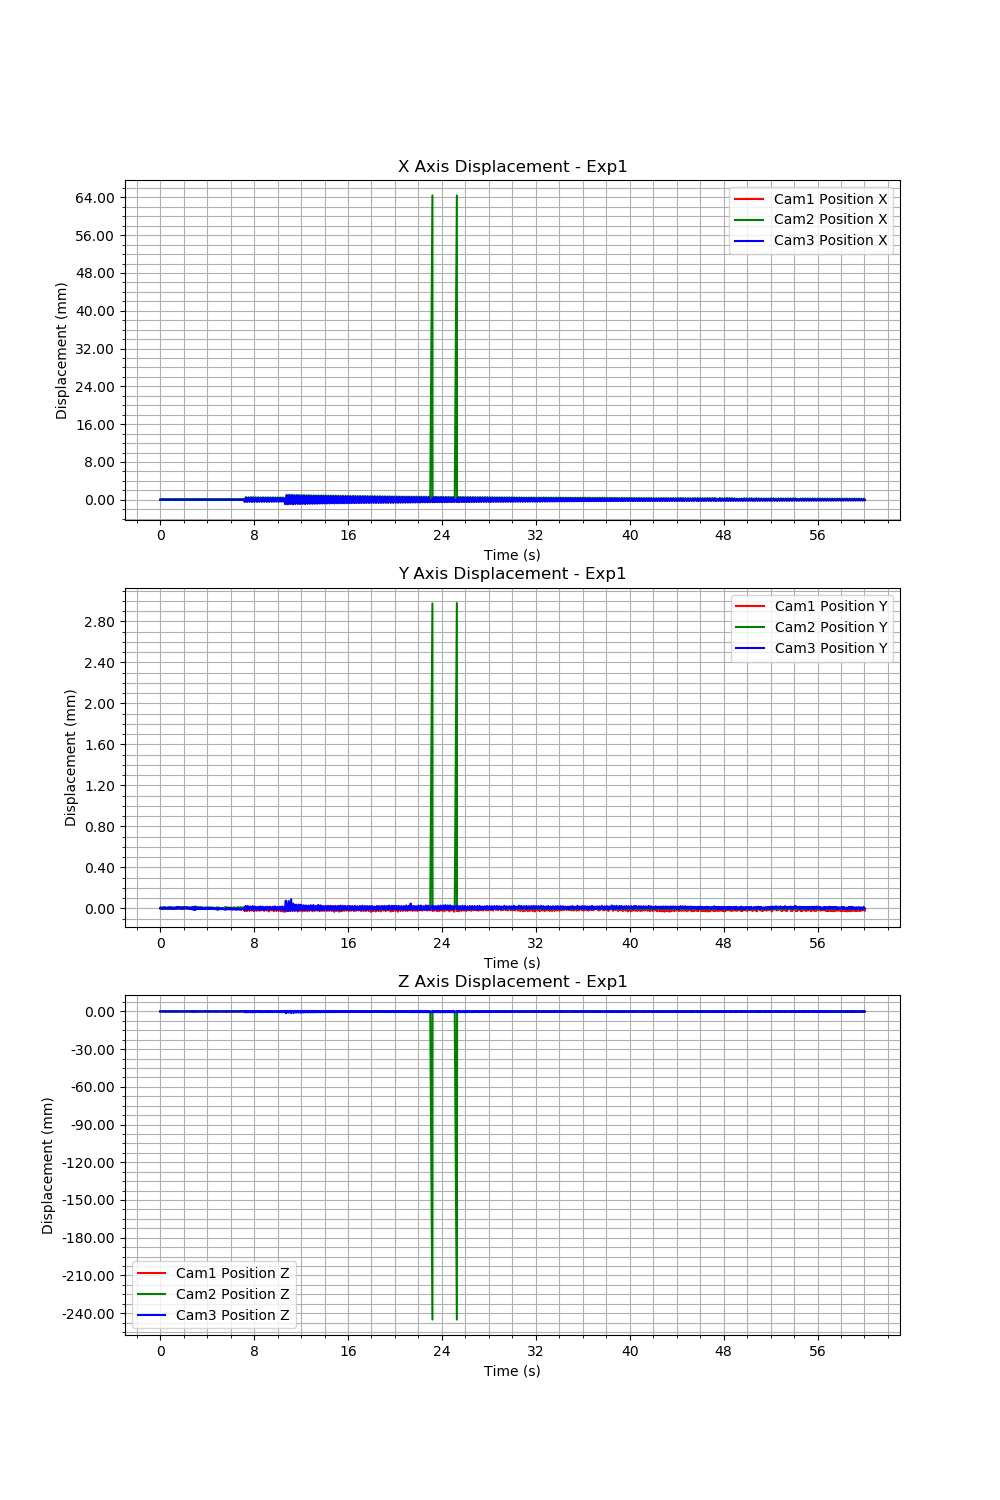

The data file committed next to this chart (first rows):
Time (s), Cam1 Fiducial ID, Cam1 Position X, Cam1 Position Y, Cam1 Position Z, Cam1 Rotation X, Cam1 Rotation Y, Cam1 Rotation Z, Cam1 Rotation W, Cam2 Fiducial ID, Cam2 Position X, Cam2 Position Y, Cam2 Position Z, Cam2 Rotation X, Cam2 Rotation Y, Cam2 Rotation Z, Cam2 Rotation W, Cam3 Fiducial ID, Cam3 Position X, Cam3 Position Y, Cam3 Position Z, Cam3 Rotation X, Cam3 Rotation Y, Cam3 Rotation Z
1721024921, 9, 0.0711, -0.01396, 0.2477, -0.01669, -0.1315, 0.01923, 0.991, 9, -0.06991, -0.002833, 0.2676, -0.01296, 0.1449, 0.009961, 0.9893, 9, 0.02364, -0.01447, 0.338, -0.0121, -0.07923, -0.002288
1721024921, 9, 0.0711, -0.01396, 0.2477, -0.01662, -0.1316, 0.01956, 0.991, 9, -0.06977, -0.002823, 0.2677, -0.01373, -0.1092, -0.002336, 0.9939, 9, 0.02364, -0.01446, 0.338, -0.01194, -0.0812, -0.002441
1721024921, 9, 0.07108, -0.01396, 0.2476, -0.01666, -0.1317, 0.01954, 0.991, 9, -0.06978, -0.002826, 0.2677, -0.01365, -0.1089, -0.001981, 0.994, 9, 0.02364, -0.01446, 0.338, -0.01201, -0.08052, -0.003182
1721024921, 9, 0.07108, -0.01396, 0.2476, -0.0165, -0.1325, 0.01994, 0.9908, 9, -0.06978, -0.002827, 0.2677, -0.01371, -0.1086, -0.001787, 0.994, 9, 0.02363, -0.01447, 0.338, -0.01187, -0.08222, -0.001832
1721024921, 9, 0.07111, -0.01397, 0.2477, -0.01664, -0.1312, 0.01989, 0.991, 9, -0.06977, -0.002824, 0.2677, -0.01366, -0.1093, -0.001999, 0.9939, 9, 0.02363, -0.01447, 0.3379, -0.01189, -0.08042, -0.0004924
1721024921, 9, 0.0711, -0.01397, 0.2477, -0.01673, -0.131, 0.01945, 0.9911, 9, -0.06976, -0.002824, 0.2677, -0.01373, -0.109, -0.002249, 0.9939, 9, 0.02364, -0.01447, 0.338, -0.01198, -0.07871, -0.002536
1721024921, 9, 0.0711, -0.01396, 0.2477, -0.01665, -0.1316, 0.01979, 0.991, 9, -0.06976, -0.002826, 0.2677, -0.01374, -0.1094, -0.001989, 0.9939, 9, 0.02365, -0.01447, 0.338, -0.01187, -0.08216, -0.003689
1721024921, 9, 0.07112, -0.01396, 0.2477, -0.01681, -0.1309, 0.01969, 0.9911, 9, -0.06974, -0.002826, 0.2676, -0.01371, -0.1096, -0.002479, 0.9939, 9, 0.02365, -0.01446, 0.3379, -0.01163, -0.08482, -0.001612
1721024921, 9, 0.07112, -0.01397, 0.2477, -0.01675, -0.1307, 0.01942, 0.9911, 9, -0.0699, -0.002834, 0.2676, -0.01306, 0.1456, 0.01043, 0.9892, 9, 0.02366, -0.01446, 0.338, -0.01157, -0.08365, -0.0008729
1721024921, 9, 0.07111, -0.01396, 0.2477, -0.01674, -0.1312, 0.01934, 0.991, 9, -0.0699, -0.002834, 0.2675, -0.01295, 0.1456, 0.009953, 0.9892, 9, 0.02365, -0.01446, 0.3379, -0.01164, -0.08313, -0.0006711
1721024921, 9, 0.07112, -0.01396, 0.2477, -0.01669, -0.1312, 0.01983, 0.991, 9, -0.06989, -0.002835, 0.2675, -0.01303, 0.1458, 0.01029, 0.9892, 9, 0.02365, -0.01446, 0.338, -0.01161, -0.08398, -0.002006
1721024921, 9, 0.07111, -0.01396, 0.2477, -0.01671, -0.1311, 0.01981, 0.991, 9, -0.06991, -0.002833, 0.2676, -0.0129, 0.1449, 0.01018, 0.9893, 9, 0.02365, -0.01447, 0.3379, -0.01163, -0.08123, 8.117235467617417e-07
1721024921, 9, 0.0711, -0.01397, 0.2477, -0.01669, -0.131, 0.01947, 0.9911, 9, -0.06992, -0.002835, 0.2676, -0.01306, 0.1447, 0.01062, 0.9893, 9, 0.02364, -0.01447, 0.338, -0.01182, -0.08026, -0.001418
1721024921, 9, 0.07108, -0.01396, 0.2477, -0.01661, -0.1321, 0.01966, 0.9909, 9, -0.06993, -0.002833, 0.2676, -0.01303, 0.1449, 0.009881, 0.9893, 9, 0.02364, -0.01447, 0.338, -0.01191, -0.07891, -0.000977
1721024921, 9, 0.07108, -0.01396, 0.2476, -0.01653, -0.1317, 0.02014, 0.9909, 9, -0.06978, -0.002823, 0.2677, -0.01361, -0.1082, -0.001979, 0.994, 9, 0.02364, -0.01446, 0.338, -0.01208, -0.08001, -0.002673
1721024921, 9, 0.0711, -0.01397, 0.2477, -0.01662, -0.1318, 0.01952, 0.9909, 9, -0.06978, -0.002825, 0.2677, -0.01372, -0.1092, -0.002542, 0.9939, 9, 0.02364, -0.01447, 0.338, -0.01204, -0.07888, -0.00209
1721024921, 9, 0.07109, -0.01396, 0.2477, -0.01669, -0.1315, 0.0197, 0.991, 9, -0.06976, -0.002826, 0.2676, -0.01364, -0.1093, -0.002196, 0.9939, 9, 0.02364, -0.01447, 0.338, -0.01199, -0.08054, -0.003867
1721024921, 9, 0.07109, -0.01396, 0.2476, -0.01662, -0.1317, 0.01967, 0.991, 9, -0.06977, -0.002826, 0.2677, -0.01365, -0.1091, -0.001504, 0.9939, 9, 0.02364, -0.01446, 0.3379, -0.01169, -0.08333, -0.000521
1721024921, 9, 0.07111, -0.01396, 0.2477, -0.01669, -0.1315, 0.01963, 0.991, 9, -0.06993, -0.00283, 0.2676, -0.01299, 0.1448, 0.009821, 0.9893, 9, 0.02364, -0.01446, 0.338, -0.01186, -0.08221, -0.001725
1721024921, 9, 0.07111, -0.01396, 0.2477, -0.01673, -0.1309, 0.01929, 0.9911, 9, -0.06993, -0.002833, 0.2676, -0.01297, 0.1448, 0.009666, 0.9893, 9, 0.02365, -0.01446, 0.338, -0.01195, -0.08155, -0.002028
1721024921, 9, 0.07111, -0.01396, 0.2477, -0.01673, -0.1309, 0.01936, 0.9911, 9, -0.06992, -0.002836, 0.2676, -0.01309, 0.1455, 0.01039, 0.9892, 9, 0.02365, -0.01447, 0.338, -0.01176, -0.0818, -0.002455
1721024921, 9, 0.07112, -0.01396, 0.2477, -0.01667, -0.1307, 0.01952, 0.9911, 9, -0.06992, -0.002831, 0.2676, -0.01303, 0.1446, 0.009923, 0.9894, 9, 0.02365, -0.01446, 0.3379, -0.01182, -0.08229, -0.00156
1721024921, 9, 0.07112, -0.01397, 0.2477, -0.01675, -0.131, 0.01921, 0.9911, 9, -0.06974, -0.002823, 0.2676, -0.01359, -0.1095, -0.002554, 0.9939, 9, 0.02365, -0.01446, 0.3379, -0.01166, -0.08394, -0.001747
1721024921, 9, 0.0711, -0.01397, 0.2477, -0.01677, -0.1309, 0.01941, 0.9911, 9, -0.06991, -0.002833, 0.2676, -0.01304, 0.1452, 0.01045, 0.9893, 9, 0.02366, -0.01447, 0.338, -0.01189, -0.08388, -0.004259
1721024921, 9, 0.0711, -0.01396, 0.2477, -0.01663, -0.1318, 0.01932, 0.9909, 9, -0.0699, -0.002835, 0.2675, -0.01306, 0.1457, 0.01103, 0.9892, 9, 0.02364, -0.01446, 0.3379, -0.01193, -0.08235, -0.004378
1721024921, 9, 0.0711, -0.01396, 0.2477, -0.01666, -0.1315, 0.01954, 0.991, 9, -0.06977, -0.002825, 0.2677, -0.01367, -0.1092, -0.002017, 0.9939, 9, 0.02364, -0.01446, 0.338, -0.01209, -0.08001, -0.003768
1721024921, 9, 0.0711, -0.01397, 0.2477, -0.01666, -0.1314, 0.01906, 0.991, 9, -0.06976, -0.002825, 0.2677, -0.01373, -0.1095, -0.002441, 0.9939, 9, 0.02363, -0.01446, 0.338, -0.01205, -0.08007, -0.00251
1721024921, 9, 0.07107, -0.01396, 0.2476, -0.01664, -0.1323, 0.01969, 0.9909, 9, -0.06976, -0.00283, 0.2676, -0.01355, -0.1092, -0.002237, 0.9939, 9, 0.02363, -0.01446, 0.3379, -0.01194, -0.07918, -0.001032
1721024922, 9, 0.07107, -0.01396, 0.2476, -0.0165, -0.1327, 0.02008, 0.9908, 9, -0.06974, -0.002828, 0.2676, -0.01357, -0.1098, -0.001928, 0.9939, 9, 0.02364, -0.01446, 0.338, -0.012, -0.08256, -0.003037
1721024922, 9, 0.0711, -0.01396, 0.2477, -0.01662, -0.1316, 0.01969, 0.991, 9, -0.06977, -0.002826, 0.2677, -0.01364, -0.1091, -0.001839, 0.9939, 9, 0.02364, -0.01446, 0.338, -0.01208, -0.08104, -0.003419
1721024922, 9, 0.0711, -0.01397, 0.2477, -0.01674, -0.1316, 0.01939, 0.991, 9, -0.06976, -0.002827, 0.2677, -0.01367, -0.1097, -0.002076, 0.9939, 9, 0.02364, -0.01447, 0.338, -0.01194, -0.07937, -0.0007891
1721024922, 9, 0.0711, -0.01396, 0.2477, -0.0167, -0.1315, 0.01999, 0.991, 9, -0.06992, -0.002836, 0.2676, -0.01294, 0.1449, 0.009826, 0.9893, 9, 0.02365, -0.01447, 0.338, -0.01177, -0.08257, -0.002694
1721024922, 9, 0.07112, -0.01396, 0.2477, -0.01665, -0.1316, 0.01989, 0.991, 9, -0.06991, -0.002834, 0.2676, -0.013, 0.1448, 0.009535, 0.9893, 9, 0.02365, -0.01447, 0.3379, -0.0116, -0.08323, -0.0009079
1721024922, 9, 0.07111, -0.01397, 0.2477, -0.0167, -0.1308, 0.01935, 0.9911, 9, -0.06989, -0.002836, 0.2675, -0.01299, 0.1457, 0.01049, 0.9892, 9, 0.02365, -0.01447, 0.338, -0.01168, -0.08295, -0.0006794
1721024922, 9, 0.0711, -0.01396, 0.2477, -0.01669, -0.1312, 0.01909, 0.991, 9, -0.06991, -0.002836, 0.2676, -0.01303, 0.1451, 0.01069, 0.9893, 9, 0.02365, -0.01447, 0.338, -0.01177, -0.08303, -0.002456
1721024922, 9, 0.07111, -0.01396, 0.2477, -0.01663, -0.1315, 0.01943, 0.991, 9, -0.0699, -0.002835, 0.2675, -0.01296, 0.1451, 0.009925, 0.9893, 9, 0.02365, -0.01447, 0.338, -0.01179, -0.0824, -0.001312
1721024922, 9, 0.07111, -0.01396, 0.2477, -0.01663, -0.1311, 0.01971, 0.991, 9, -0.06992, -0.002834, 0.2676, -0.01305, 0.1448, 0.01029, 0.9893, 9, 0.02364, -0.01446, 0.338, -0.01197, -0.08131, -0.003144
1721024922, 9, 0.0711, -0.01397, 0.2477, -0.01672, -0.1312, 0.01944, 0.991, 9, -0.06992, -0.002834, 0.2676, -0.01297, 0.1448, 0.009843, 0.9893, 9, 0.02364, -0.01446, 0.338, -0.01181, -0.08208, -0.001736
1721024922, 9, 0.07107, -0.01395, 0.2476, -0.01657, -0.1327, 0.01971, 0.9908, 9, -0.06994, -0.002835, 0.2676, -0.01294, 0.1445, 0.009766, 0.9894, 9, 0.02364, -0.01447, 0.338, -0.01208, -0.08015, -0.003467
1721024922, 9, 0.07107, -0.01396, 0.2476, -0.01646, -0.1323, 0.01989, 0.9909, 9, -0.06976, -0.002825, 0.2676, -0.01364, -0.1097, -0.002196, 0.9939, 9, 0.02363, -0.01446, 0.338, -0.01197, -0.07946, -0.001169
1721024922, 9, 0.07108, -0.01397, 0.2477, -0.01653, -0.1317, 0.01932, 0.991, 9, -0.06976, -0.002826, 0.2676, -0.01373, -0.1095, -0.002095, 0.9939, 9, 0.02363, -0.01447, 0.338, -0.01206, -0.07966, -0.001562
1721024922, 9, 0.07109, -0.01396, 0.2477, -0.01665, -0.1314, 0.01963, 0.991, 9, -0.06975, -0.002828, 0.2676, -0.01364, -0.1098, -0.002253, 0.9939, 9, 0.02363, -0.01447, 0.338, -0.012, -0.08004, -0.003556
1721024922, 9, 0.07108, -0.01396, 0.2476, -0.01656, -0.1325, 0.01973, 0.9908, 9, -0.06978, -0.002826, 0.2677, -0.01373, -0.1093, -0.001854, 0.9939, 9, 0.02363, -0.01447, 0.338, -0.01199, -0.08183, -0.003023
1721024922, 9, 0.07111, -0.01397, 0.2477, -0.01672, -0.1309, 0.01951, 0.9911, 9, -0.06992, -0.00283, 0.2676, -0.01297, 0.1448, 0.009711, 0.9893, 9, 0.02364, -0.01446, 0.3379, -0.01188, -0.08084, -0.001774
1721024922, 9, 0.0711, -0.01397, 0.2477, -0.01678, -0.131, 0.01928, 0.9911, 9, -0.06989, -0.002831, 0.2675, -0.01304, 0.1455, 0.01028, 0.9892, 9, 0.02365, -0.01446, 0.338, -0.01179, -0.08322, -0.003983
1721024922, 9, 0.0711, -0.01396, 0.2477, -0.01676, -0.1312, 0.01918, 0.991, 9, -0.06974, -0.002825, 0.2676, -0.01365, -0.1093, -0.002043, 0.9939, 9, 0.02365, -0.01446, 0.3379, -0.01174, -0.08591, -0.003233
1721024922, 9, 0.07111, -0.01396, 0.2477, -0.01675, -0.1312, 0.01969, 0.991, 9, -0.06976, -0.002824, 0.2677, -0.01369, -0.1094, -0.002523, 0.9939, 9, 0.02365, -0.01447, 0.338, -0.01184, -0.08067, -0.001716
1721024922, 9, 0.07111, -0.01396, 0.2477, -0.01675, -0.1309, 0.01917, 0.9911, 9, -0.06991, -0.002834, 0.2676, -0.01296, 0.1446, 0.01032, 0.9893, 9, 0.02365, -0.01446, 0.338, -0.01184, -0.08089, -0.001751
1721024922, 9, 0.0711, -0.01396, 0.2477, -0.01669, -0.1311, 0.01929, 0.991, 9, -0.06975, -0.002828, 0.2676, -0.01377, -0.1097, -0.002588, 0.9939, 9, 0.02365, -0.01446, 0.338, -0.01191, -0.08256, -0.003559
1721024922, 9, 0.07109, -0.01396, 0.2477, -0.01665, -0.1315, 0.02001, 0.991, 9, -0.06978, -0.002827, 0.2677, -0.01368, -0.109, -0.002014, 0.9939, 9, 0.02364, -0.01447, 0.338, -0.01202, -0.08112, -0.002865
1721024922, 9, 0.07109, -0.01396, 0.2477, -0.01667, -0.1318, 0.01937, 0.991, 9, -0.06974, -0.002825, 0.2676, -0.01365, -0.1096, -0.002731, 0.9939, 9, 0.02364, -0.01447, 0.338, -0.01197, -0.08042, -0.001065
1721024922, 9, 0.07111, -0.01397, 0.2477, -0.01665, -0.1309, 0.01929, 0.9911, 9, -0.06977, -0.002824, 0.2677, -0.01374, -0.1094, -0.002148, 0.9939, 9, 0.02364, -0.01447, 0.338, -0.01207, -0.07891, -0.002695
1721024922, 9, 0.07109, -0.01396, 0.2477, -0.0166, -0.1316, 0.01952, 0.991, 9, -0.06978, -0.002827, 0.2677, -0.01374, -0.1089, -0.001642, 0.994, 9, 0.02363, -0.01447, 0.338, -0.01212, -0.07856, -0.003798
1721024922, 9, 0.07109, -0.01396, 0.2477, -0.01655, -0.1317, 0.01946, 0.991, 9, -0.06977, -0.002825, 0.2677, -0.01366, -0.11, -0.001544, 0.9938, 9, 0.02363, -0.01446, 0.3379, -0.01202, -0.0822, -0.002053
1721024922, 9, 0.07109, -0.01396, 0.2477, -0.01664, -0.1318, 0.01984, 0.9909, 9, -0.06976, -0.002825, 0.2677, -0.01371, -0.1098, -0.001641, 0.9939, 9, 0.02364, -0.01447, 0.338, -0.01204, -0.0811, -0.00345
1721024922, 9, 0.0711, -0.01396, 0.2477, -0.01665, -0.1313, 0.0191, 0.991, 9, -0.06992, -0.002835, 0.2676, -0.01296, 0.1452, 0.009443, 0.9893, 9, 0.02364, -0.01447, 0.338, -0.01207, -0.08023, -0.003678
1721024922, 9, 0.07111, -0.01396, 0.2477, -0.01664, -0.1312, 0.02022, 0.991, 9, -0.06991, -0.002835, 0.2675, -0.01291, 0.1455, 0.009604, 0.9892, 9, 0.02365, -0.01446, 0.3379, -0.0117, -0.08534, -0.002857
1721024922, 9, 0.07111, -0.01396, 0.2477, -0.01673, -0.1306, 0.01949, 0.9911, 9, -0.06992, -0.002834, 0.2676, -0.01299, 0.145, 0.01006, 0.9893, 9, 0.02365, -0.01446, 0.3379, -0.01168, -0.08165, -0.0009495
1721024922, 9, 0.07112, -0.01397, 0.2477, -0.01674, -0.1307, 0.01894, 0.9911, 9, -0.06992, -0.002833, 0.2676, -0.01294, 0.1447, 0.00954, 0.9893, 9, 0.02365, -0.01446, 0.3379, -0.01168, -0.08441, -0.001377
1721024922, 9, 0.07111, -0.01396, 0.2477, -0.01676, -0.1307, 0.01992, 0.9911, 9, -0.0699, -0.002838, 0.2675, -0.01298, 0.1453, 0.01089, 0.9892, 9, 0.02365, -0.01447, 0.3379, -0.01153, -0.08452, -0.0005617
... 3,527 more rows
